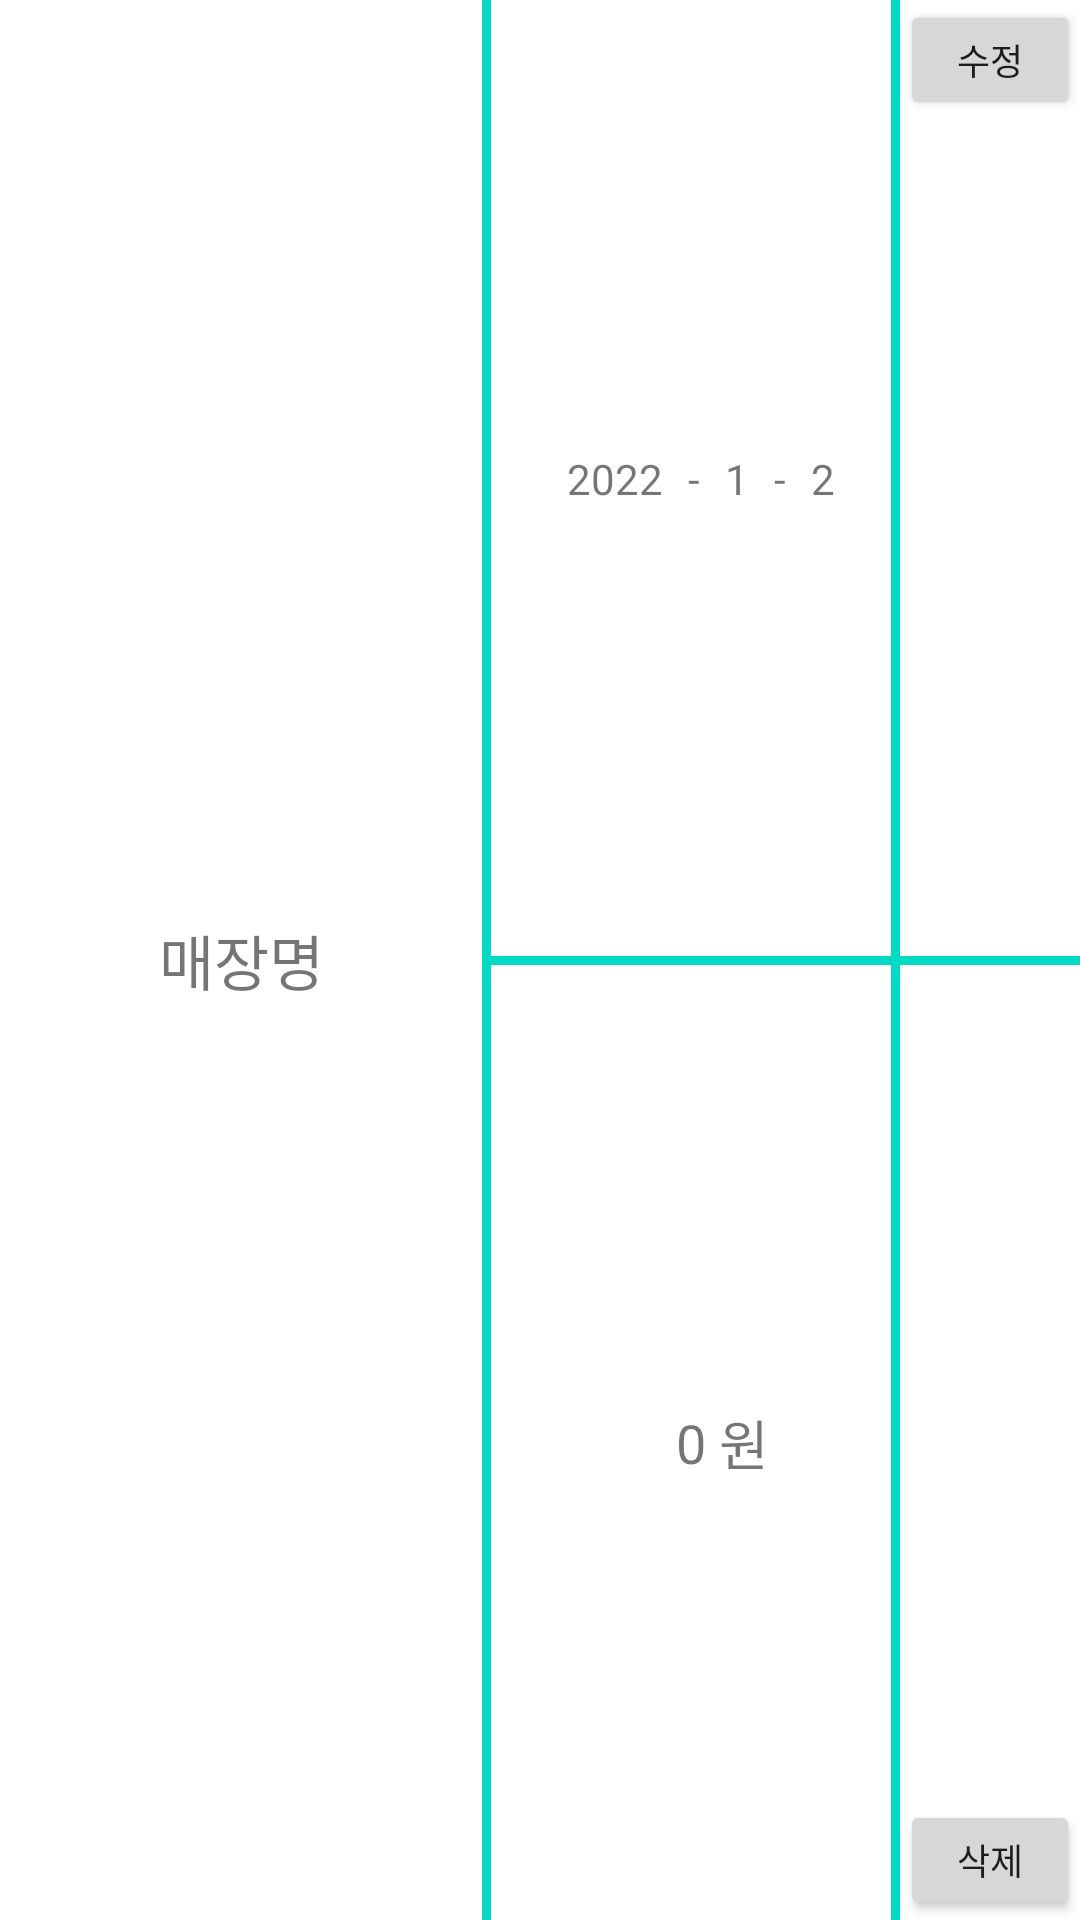

The Android layout XML behind this screen, and the referenced resources:
<!-- AndroidManifest.xml: application theme Theme.Ocrcamera -->
<!-- res/layout/recycleview_item.xml -->
<?xml version="1.0" encoding="utf-8"?>
<androidx.constraintlayout.widget.ConstraintLayout xmlns:android="http://schemas.android.com/apk/res/android"
    xmlns:app="http://schemas.android.com/apk/res-auto"
    xmlns:tools="http://schemas.android.com/tools"
    android:layout_margin="4dp"
    android:layout_width="match_parent"
    android:background="@color/white"
    android:layout_height="80dp">

    <View
        android:id="@+id/view3"
        android:layout_width="3dp"
        android:layout_height="match_parent"
        android:background="@color/teal_200"
        app:layout_constraintBottom_toBottomOf="parent"
        app:layout_constraintEnd_toEndOf="parent"
        app:layout_constraintHorizontal_bias="0.45"
        app:layout_constraintStart_toStartOf="parent" />

    <View
        android:id="@+id/view5"
        android:layout_width="3dp"
        android:layout_height="match_parent"
        android:background="@color/teal_200"
        app:layout_constraintBottom_toBottomOf="parent"
        app:layout_constraintEnd_toEndOf="parent"
        app:layout_constraintHorizontal_bias="0.832"
        app:layout_constraintStart_toStartOf="parent" />

    <View
        android:id="@+id/view4"
        android:layout_width="wrap_content"
        android:layout_height="3dp"
        android:background="@color/teal_200"
        app:layout_constraintBottom_toBottomOf="parent"
        app:layout_constraintStart_toEndOf="@+id/view3"
        app:layout_constraintTop_toTopOf="@+id/view3" />

    <TextView
        android:id="@+id/place"
        android:layout_width="wrap_content"
        android:layout_height="wrap_content"
        android:text="매장명"
        android:textSize="20dp"
        app:layout_constraintBottom_toBottomOf="parent"
        app:layout_constraintEnd_toStartOf="@+id/view3"
        app:layout_constraintStart_toStartOf="parent"
        app:layout_constraintTop_toTopOf="parent" />

    <TextView
        android:id="@+id/year"
        android:layout_width="wrap_content"
        android:layout_height="wrap_content"
        android:text="2022"
        app:layout_constraintBottom_toTopOf="@+id/view4"
        app:layout_constraintEnd_toEndOf="parent"
        app:layout_constraintEnd_toStartOf="@+id/view5"
        app:layout_constraintHorizontal_bias="0.25"
        app:layout_constraintStart_toEndOf="@+id/view3"
        app:layout_constraintTop_toTopOf="parent" />

    <TextView
        android:id="@+id/dash1"
        android:layout_width="wrap_content"
        android:layout_height="wrap_content"
        android:text=" - "
        android:layout_marginStart="5dp"
        app:layout_constraintBottom_toTopOf="@+id/view4"
        app:layout_constraintStart_toEndOf="@+id/year"
        app:layout_constraintTop_toTopOf="parent" />

    <TextView
        android:id="@+id/month"
        android:layout_width="wrap_content"
        android:layout_height="wrap_content"
        android:text="1"
        android:layout_marginStart="5dp"
        app:layout_constraintBottom_toTopOf="@+id/view4"
        app:layout_constraintStart_toEndOf="@+id/dash1"
        app:layout_constraintTop_toTopOf="parent"
        />

    <TextView
        android:id="@+id/dash2"
        android:layout_width="wrap_content"
        android:layout_height="wrap_content"
        android:text=" - "
        android:layout_marginStart="5dp"
        app:layout_constraintBottom_toTopOf="@+id/view4"
        app:layout_constraintStart_toEndOf="@+id/month"
        app:layout_constraintTop_toTopOf="parent" />

    <TextView
        android:id="@+id/day"
        android:layout_width="wrap_content"
        android:layout_height="wrap_content"
        android:text="2"
        android:layout_marginStart="5dp"
        app:layout_constraintBottom_toTopOf="@+id/view4"
        app:layout_constraintStart_toEndOf="@+id/dash2"
        app:layout_constraintTop_toTopOf="parent"/>

    <TextView
        android:id="@+id/money"
        android:layout_width="wrap_content"
        android:layout_height="wrap_content"
        android:text="0"
        android:textSize="18dp"
        app:layout_constraintBottom_toBottomOf="parent"
        app:layout_constraintEnd_toEndOf="parent"
        app:layout_constraintEnd_toStartOf="@+id/view5"
        app:layout_constraintStart_toEndOf="@+id/view3"
        app:layout_constraintTop_toBottomOf="@+id/view4" />

    <TextView
        android:layout_width="wrap_content"
        android:layout_height="wrap_content"
        android:text=" 원"
        android:textSize="18dp"
        app:layout_constraintBottom_toBottomOf="parent"
        app:layout_constraintStart_toEndOf="@+id/money"
        app:layout_constraintTop_toBottomOf="@+id/view4" />

    <Button

        android:id="@+id/modify"
        android:layout_width="60dp"
        android:layout_height="40dp"
        android:text="수정"
        android:textSize="12dp"
        app:layout_constraintEnd_toEndOf="parent"
        app:layout_constraintStart_toEndOf="@+id/view5"
        app:layout_constraintTop_toTopOf="parent" />

    <Button
        android:id="@+id/delete"
        android:layout_width="60dp"
        android:layout_height="40dp"
        android:text="삭제"
        android:textSize="12dp"
        app:layout_constraintBottom_toBottomOf="parent"
        app:layout_constraintEnd_toEndOf="parent"
        app:layout_constraintStart_toEndOf="@+id/view5" />


</androidx.constraintlayout.widget.ConstraintLayout>
<!-- resources referenced by this layout -->
<resources>
  <color name="teal_200">#FF03DAC5</color>
  <color name="white">#FFFFFFFF</color>
  <style name="Theme.Ocrcamera" parent="Theme.MaterialComponents.DayNight.DarkActionBar">
          
          <item name="windowNoTitle">true</item>
          <item name="colorPrimary">@color/purple_500</item>
          <item name="colorPrimaryVariant">@color/purple_700</item>
          <item name="colorOnPrimary">@color/white</item>
          
          <item name="colorSecondary">@color/teal_200</item>
          <item name="colorSecondaryVariant">@color/teal_700</item>
          <item name="colorOnSecondary">@color/black</item>
          
          <item name="android:statusBarColor" tools:targetApi="l">?attr/colorPrimaryVariant</item>
          
      </style>
  <color name="purple_500">#FF6200EE</color>
  <color name="purple_700">#FF3700B3</color>
  <color name="teal_700">#FF018786</color>
  <color name="black">#FF000000</color>
</resources>
